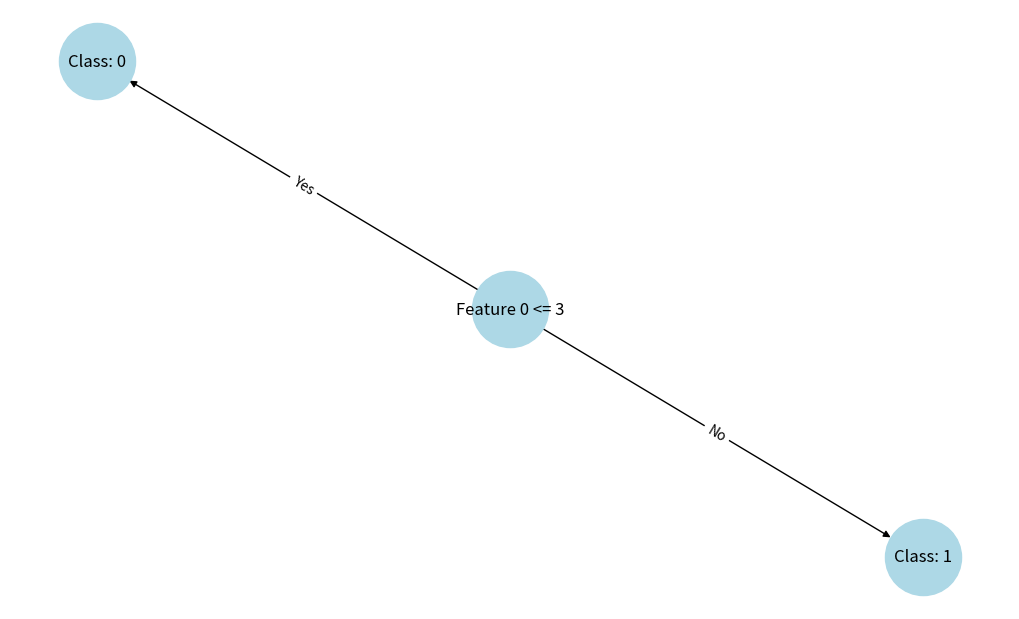

Source code (Python):
import numpy as np
from collections import Counter
import networkx as nx
import matplotlib.pyplot as plt

data = np.array([
    [2, 5, 0], [3, 6, 0], [5, 6, 1], [6, 5, 1], [8, 7, 1],
    [1, 4, 0], [4, 6, 1], [7, 8, 1], [2, 6, 0], [5, 5, 1]
])
X, y = data[:, :-1], data[:, -1]

def calculate_entropy(labels):
    counts = Counter(labels)
    total = len(labels)
    return -sum((count / total) * np.log2(count / total) for count in counts.values())

def find_optimal_split(X, y):
    optimal_feature, optimal_value, lowest_entropy = None, None, float('inf')
    n_samples, n_features = X.shape
    
    for feature in range(n_features):
        unique_values = np.unique(X[:, feature])
        for value in unique_values:
            left_mask = X[:, feature] <= value
            right_mask = ~left_mask
            
            left_labels, right_labels = y[left_mask], y[right_mask]
            left_entropy = calculate_entropy(left_labels)
            right_entropy = calculate_entropy(right_labels)
            
            weighted_entropy = (len(left_labels) * left_entropy + len(right_labels) * right_entropy) / n_samples
            
            if weighted_entropy < lowest_entropy:
                optimal_feature, optimal_value, lowest_entropy = feature, value, weighted_entropy
    
    return optimal_feature, optimal_value

class DecisionTreeClassifier:
    def __init__(self, max_depth=None):
        self.max_depth = max_depth
        self.tree = None
    
    def build_tree(self, X, y, depth=0):
        if len(set(y)) == 1:
            return y[0]
        if self.max_depth is not None and depth >= self.max_depth:
            return Counter(y).most_common(1)[0][0]
        
        feature, threshold = find_optimal_split(X, y)
        if feature is None:
            return Counter(y).most_common(1)[0][0]
        
        left_mask = X[:, feature] <= threshold
        right_mask = ~left_mask
        
        left_subtree = self.build_tree(X[left_mask], y[left_mask], depth + 1)
        right_subtree = self.build_tree(X[right_mask], y[right_mask], depth + 1)
        
        return {'feature': feature, 'threshold': threshold, 'left': left_subtree, 'right': right_subtree}
    
    def fit(self, X, y):
        self.tree = self.build_tree(X, y)
    
    def classify(self, node, x):
        if not isinstance(node, dict):
            return node
        
        if x[node['feature']] <= node['threshold']:
            return self.classify(node['left'], x)
        else:
            return self.classify(node['right'], x)
    
    def predict(self, X):
        return np.array([self.classify(self.tree, x) for x in X])

def construct_graph(node, graph=None, parent=None, edge_label=''):
    if graph is None:
        graph = nx.DiGraph()
    
    node_label = f"Feature {node['feature']} <= {node['threshold']}" if isinstance(node, dict) else f"Class: {node}"
    node_id = len(graph.nodes)
    graph.add_node(node_id, label=node_label)
    
    if parent is not None:
        graph.add_edge(parent, node_id, label=edge_label)
    
    if isinstance(node, dict):
        construct_graph(node['left'], graph, node_id, 'Yes')
        construct_graph(node['right'], graph, node_id, 'No')
    
    return graph

def visualize_tree(tree):
    graph = construct_graph(tree)
    pos = nx.spring_layout(graph)
    labels = nx.get_node_attributes(graph, 'label')
    edge_labels = nx.get_edge_attributes(graph, 'label')
    
    plt.figure(figsize=(10, 6))
    nx.draw(graph, pos, with_labels=True, labels=labels, node_size=3000, node_color='lightblue')
    nx.draw_networkx_edge_labels(graph, pos, edge_labels=edge_labels)
    plt.show()

dt = DecisionTreeClassifier(max_depth=3)
dt.fit(X, y)
predictions = dt.predict(X)
print("Predictions:", predictions)
visualize_tree(dt.tree)
